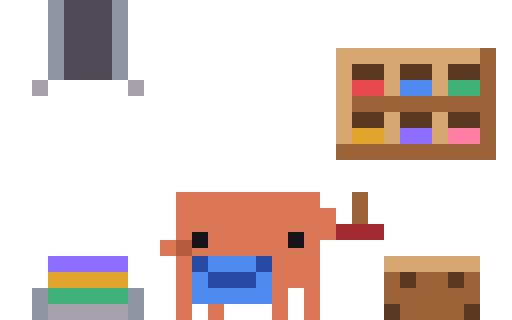
t = 0.00 s
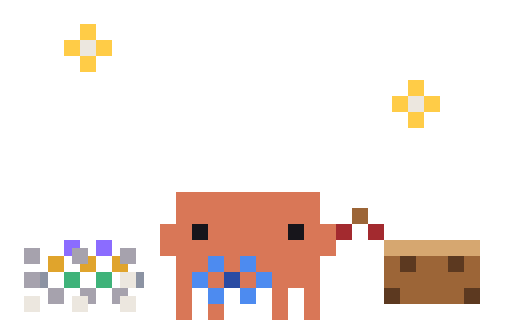
t = 0.11 s
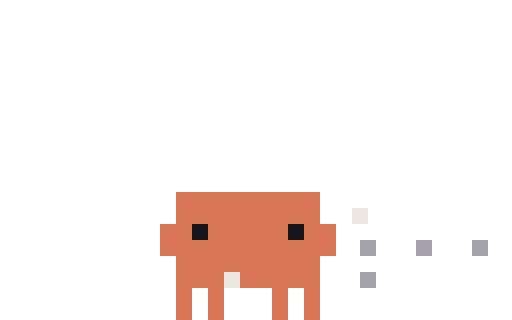
t = 0.23 s
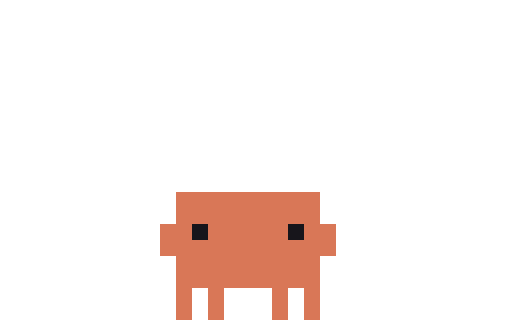
t = 0.33 s
t = 0.48 s: frame unchanged from t = 0.33 s, image omitted
t = 0.55 s: frame unchanged from t = 0.33 s, image omitted

The animated SVG that drew these frames (rendered in a browser with its animation timeline set to each time). Animation: 6 CSS @keyframes rules; one cycle of 0.55 s.

<svg xmlns="http://www.w3.org/2000/svg" width="96" height="60" viewBox="0 0 32 20" shape-rendering="crispEdges"><title>Clawd out-working-mail</title><desc>Pack-away for working-mail: its scene leaves, ending on the plain pose.</desc><style>@keyframes clawd-out-working-mail-0-0{0%{opacity:1}9.091%{opacity:0}100%{opacity:0}}.clawd-out-working-mail-0-0{opacity:1;animation:clawd-out-working-mail-0-0 550ms step-end 1 forwards}@keyframes clawd-out-working-mail-0-1{0%{opacity:0}9.091%{opacity:1}18.182%{opacity:0}100%{opacity:0}}.clawd-out-working-mail-0-1{opacity:0;animation:clawd-out-working-mail-0-1 550ms step-end 1 forwards}@keyframes clawd-out-working-mail-0-2{0%{opacity:0}18.182%{opacity:1}27.273%{opacity:0}100%{opacity:0}}.clawd-out-working-mail-0-2{opacity:0;animation:clawd-out-working-mail-0-2 550ms step-end 1 forwards}@keyframes clawd-out-working-mail-0-3{0%{opacity:0}27.273%{opacity:1}36.364%{opacity:0}100%{opacity:0}}.clawd-out-working-mail-0-3{opacity:0;animation:clawd-out-working-mail-0-3 550ms step-end 1 forwards}@keyframes clawd-out-working-mail-0-4{0%{opacity:0}36.364%{opacity:1}45.455%{opacity:0}100%{opacity:0}}.clawd-out-working-mail-0-4{opacity:0;animation:clawd-out-working-mail-0-4 550ms step-end 1 forwards}@keyframes clawd-out-working-mail-0-5{0%{opacity:0}45.455%{opacity:1}100%{opacity:1}}.clawd-out-working-mail-0-5{opacity:0;animation:clawd-out-working-mail-0-5 550ms step-end 1 forwards}@media (prefers-reduced-motion:reduce){[class^="clawd-out-working-mail-"]{animation:none!important}}</style><g class="clawd-out-working-mail-0-0" transform="scale(0.5)"><path fill="#8C93A3" d="M6 0h2v1h-2zM14 0h2v1h-2zM6 1h2v1h-2zM14 1h2v1h-2zM6 2h2v1h-2zM14 2h2v1h-2zM6 3h2v1h-2zM14 3h2v1h-2zM6 4h2v1h-2zM14 4h2v1h-2zM6 5h2v1h-2zM14 5h2v1h-2zM6 6h2v1h-2zM14 6h2v1h-2zM6 7h2v1h-2zM14 7h2v1h-2zM6 8h2v1h-2zM14 8h2v1h-2zM6 9h2v1h-2zM14 9h2v1h-2zM4 36h2v1h-2zM16 36h2v1h-2zM4 37h2v1h-2zM16 37h2v1h-2zM4 38h2v1h-2zM16 38h2v1h-2zM4 39h2v1h-2zM16 39h2v1h-2z"/><path fill="#4F4A57" d="M8 0h6v1h-6zM8 1h6v1h-6zM8 2h6v1h-6zM8 3h6v1h-6zM8 4h6v1h-6zM8 5h6v1h-6zM8 6h6v1h-6zM8 7h6v1h-6zM8 8h6v1h-6zM8 9h6v1h-6z"/><path fill="#D6A770" d="M42 6h18v1h-18zM42 7h18v1h-18zM42 8h2v1h-2zM48 8h2v1h-2zM54 8h2v1h-2zM42 9h2v1h-2zM48 9h2v1h-2zM54 9h2v1h-2zM42 10h2v1h-2zM48 10h2v1h-2zM54 10h2v1h-2zM42 11h2v1h-2zM48 11h2v1h-2zM54 11h2v1h-2zM42 12h2v1h-2zM42 13h2v1h-2zM42 14h2v1h-2zM48 14h2v1h-2zM54 14h2v1h-2zM42 15h2v1h-2zM48 15h2v1h-2zM54 15h2v1h-2zM42 16h2v1h-2zM48 16h2v1h-2zM54 16h2v1h-2zM42 17h2v1h-2zM48 17h2v1h-2zM54 17h2v1h-2zM48 32h12v1h-12zM48 33h12v1h-12z"/><path fill="#9C6537" d="M60 6h2v1h-2zM60 7h2v1h-2zM60 8h2v1h-2zM60 9h2v1h-2zM60 10h2v1h-2zM60 11h2v1h-2zM44 12h18v1h-18zM44 13h18v1h-18zM60 14h2v1h-2zM60 15h2v1h-2zM60 16h2v1h-2zM60 17h2v1h-2zM42 18h20v1h-20zM42 19h20v1h-20zM44 24h2v1h-2zM44 25h2v1h-2zM44 26h2v1h-2zM44 27h2v1h-2zM48 34h2v1h-2zM52 34h4v1h-4zM58 34h2v1h-2zM48 35h2v1h-2zM52 35h4v1h-4zM58 35h2v1h-2zM48 36h12v1h-12zM48 37h12v1h-12zM50 38h8v1h-8zM50 39h8v1h-8z"/><path fill="#5C3920" d="M44 8h4v1h-4zM50 8h4v1h-4zM56 8h4v1h-4zM44 9h4v1h-4zM50 9h4v1h-4zM56 9h4v1h-4zM44 14h4v1h-4zM50 14h4v1h-4zM56 14h4v1h-4zM44 15h4v1h-4zM50 15h4v1h-4zM56 15h4v1h-4zM50 34h2v1h-2zM56 34h2v1h-2zM50 35h2v1h-2zM56 35h2v1h-2zM48 38h2v1h-2zM58 38h2v1h-2zM48 39h2v1h-2zM58 39h2v1h-2z"/><path fill="#A6A2AD" d="M4 10h2v1h-2zM16 10h2v1h-2zM4 11h2v1h-2zM16 11h2v1h-2zM6 38h10v1h-10zM6 39h10v1h-10z"/><path fill="#E5484D" d="M44 10h4v1h-4zM44 11h4v1h-4z"/><path fill="#4D8BF0" d="M50 10h4v1h-4zM50 11h4v1h-4zM26 32h6v1h-6zM26 33h6v1h-6zM24 34h2v1h-2zM32 34h2v1h-2zM24 35h2v1h-2zM32 35h2v1h-2zM24 36h10v1h-10zM24 37h10v1h-10z"/><path fill="#3FB37A" d="M56 10h4v1h-4zM56 11h4v1h-4zM6 36h10v1h-10zM6 37h10v1h-10z"/><path fill="#E0A42C" d="M44 16h4v1h-4zM44 17h4v1h-4zM6 34h10v1h-10zM6 35h10v1h-10z"/><path fill="#8B6CFF" d="M50 16h4v1h-4zM50 17h4v1h-4zM6 32h10v1h-10zM6 33h10v1h-10z"/><path fill="#FF7EA1" d="M56 16h4v1h-4zM56 17h4v1h-4z"/><path fill="#D97757" d="M22 24h18v1h-18zM22 25h18v1h-18zM22 26h20v1h-20zM22 27h20v1h-20zM22 28h20v1h-20zM22 29h2v1h-2zM26 29h10v1h-10zM38 29h4v1h-4zM20 30h2v1h-2zM26 30h10v1h-10zM38 30h2v1h-2zM20 31h2v1h-2zM24 31h16v1h-16zM22 32h2v1h-2zM34 32h6v1h-6zM22 33h2v1h-2zM34 33h6v1h-6zM22 34h2v1h-2zM34 34h6v1h-6zM22 35h2v1h-2zM34 35h6v1h-6zM22 36h2v1h-2zM34 36h2v1h-2zM38 36h2v1h-2zM22 37h2v1h-2zM34 37h2v1h-2zM38 37h2v1h-2zM22 38h2v1h-2zM26 38h2v1h-2zM34 38h2v1h-2zM38 38h2v1h-2zM22 39h2v1h-2zM26 39h2v1h-2zM34 39h2v1h-2zM38 39h2v1h-2z"/><path fill="#A32A2F" d="M42 28h6v1h-6zM42 29h6v1h-6z"/><path fill="#17151B" d="M24 29h2v1h-2zM36 29h2v1h-2zM24 30h2v1h-2zM36 30h2v1h-2z"/><path fill="#B65B3E" d="M22 30h2v1h-2zM22 31h2v1h-2z"/><path fill="#2A4BA3" d="M24 32h2v1h-2zM32 32h2v1h-2zM24 33h2v1h-2zM32 33h2v1h-2zM26 34h6v1h-6zM26 35h6v1h-6z"/></g><g class="clawd-out-working-mail-0-1" transform="scale(0.5)"><path fill="#8C93A3" d="M6 0h2v1h-2zM14 0h2v1h-2zM6 1h2v1h-2zM14 1h2v1h-2zM6 4h2v1h-2zM14 4h2v1h-2zM6 5h2v1h-2zM14 5h2v1h-2zM6 8h2v1h-2zM14 8h2v1h-2zM6 9h2v1h-2zM14 9h2v1h-2zM4 34h2v1h-2zM16 34h2v1h-2zM4 35h2v1h-2zM16 35h2v1h-2zM4 36h2v1h-2zM16 36h2v1h-2zM4 37h2v1h-2zM16 37h2v1h-2z"/><path fill="#4F4A57" d="M10 0h2v1h-2zM10 1h2v1h-2zM8 2h2v1h-2zM12 2h2v1h-2zM8 3h2v1h-2zM12 3h2v1h-2zM10 4h2v1h-2zM10 5h2v1h-2zM8 6h2v1h-2zM12 6h2v1h-2zM8 7h2v1h-2zM12 7h2v1h-2zM10 8h2v1h-2zM10 9h2v1h-2z"/><path fill="#D6A770" d="M44 6h2v1h-2zM48 6h2v1h-2zM52 6h2v1h-2zM56 6h2v1h-2zM44 7h2v1h-2zM48 7h2v1h-2zM52 7h2v1h-2zM56 7h2v1h-2zM42 8h2v1h-2zM54 8h2v1h-2zM42 9h2v1h-2zM54 9h2v1h-2zM48 10h2v1h-2zM48 11h2v1h-2zM42 12h2v1h-2zM42 13h2v1h-2zM48 14h2v1h-2zM48 15h2v1h-2zM42 16h2v1h-2zM54 16h2v1h-2zM42 17h2v1h-2zM54 17h2v1h-2zM48 32h12v1h-12zM48 33h12v1h-12z"/><path fill="#9C6537" d="M60 6h2v1h-2zM60 7h2v1h-2zM60 10h2v1h-2zM60 11h2v1h-2zM46 12h2v1h-2zM50 12h2v1h-2zM54 12h2v1h-2zM58 12h2v1h-2zM46 13h2v1h-2zM50 13h2v1h-2zM54 13h2v1h-2zM58 13h2v1h-2zM60 14h2v1h-2zM60 15h2v1h-2zM44 18h2v1h-2zM48 18h2v1h-2zM52 18h2v1h-2zM56 18h2v1h-2zM60 18h2v1h-2zM44 19h2v1h-2zM48 19h2v1h-2zM52 19h2v1h-2zM56 19h2v1h-2zM60 19h2v1h-2zM44 24h2v1h-2zM44 25h2v1h-2zM44 26h2v1h-2zM44 27h2v1h-2zM48 34h2v1h-2zM52 34h4v1h-4zM58 34h2v1h-2zM48 35h2v1h-2zM52 35h4v1h-4zM58 35h2v1h-2zM48 36h12v1h-12zM48 37h12v1h-12zM50 38h8v1h-8zM50 39h8v1h-8z"/><path fill="#5C3920" d="M46 8h2v1h-2zM50 8h2v1h-2zM58 8h2v1h-2zM46 9h2v1h-2zM50 9h2v1h-2zM58 9h2v1h-2zM44 14h2v1h-2zM52 14h2v1h-2zM56 14h2v1h-2zM44 15h2v1h-2zM52 15h2v1h-2zM56 15h2v1h-2zM50 34h2v1h-2zM56 34h2v1h-2zM50 35h2v1h-2zM56 35h2v1h-2zM48 38h2v1h-2zM58 38h2v1h-2zM48 39h2v1h-2zM58 39h2v1h-2z"/><path fill="#A6A2AD" d="M4 10h2v1h-2zM16 10h2v1h-2zM4 11h2v1h-2zM16 11h2v1h-2zM6 36h10v1h-10zM6 37h10v1h-10z"/><path fill="#E5484D" d="M44 10h2v1h-2zM44 11h2v1h-2z"/><path fill="#4D8BF0" d="M52 10h2v1h-2zM52 11h2v1h-2zM26 32h6v1h-6zM26 33h6v1h-6zM24 34h2v1h-2zM32 34h2v1h-2zM24 35h2v1h-2zM32 35h2v1h-2zM24 36h10v1h-10zM24 37h10v1h-10z"/><path fill="#3FB37A" d="M56 10h2v1h-2zM56 11h2v1h-2zM6 34h10v1h-10zM6 35h10v1h-10z"/><path fill="#E0A42C" d="M46 16h2v1h-2zM46 17h2v1h-2zM6 32h10v1h-10zM6 33h10v1h-10z"/><path fill="#8B6CFF" d="M50 16h2v1h-2zM50 17h2v1h-2zM6 30h10v1h-10zM6 31h10v1h-10z"/><path fill="#FF7EA1" d="M58 16h2v1h-2zM58 17h2v1h-2z"/><path fill="#D97757" d="M22 24h18v1h-18zM22 25h18v1h-18zM22 26h18v1h-18zM22 27h18v1h-18zM20 28h4v1h-4zM26 28h10v1h-10zM38 28h4v1h-4zM20 29h4v1h-4zM26 29h10v1h-10zM38 29h4v1h-4zM20 30h22v1h-22zM20 31h22v1h-22zM22 32h2v1h-2zM34 32h6v1h-6zM22 33h2v1h-2zM34 33h6v1h-6zM22 34h2v1h-2zM34 34h6v1h-6zM22 35h2v1h-2zM34 35h6v1h-6zM22 36h2v1h-2zM34 36h2v1h-2zM38 36h2v1h-2zM22 37h2v1h-2zM34 37h2v1h-2zM38 37h2v1h-2zM22 38h2v1h-2zM26 38h2v1h-2zM34 38h2v1h-2zM38 38h2v1h-2zM22 39h2v1h-2zM26 39h2v1h-2zM34 39h2v1h-2zM38 39h2v1h-2z"/><path fill="#17151B" d="M24 28h2v1h-2zM36 28h2v1h-2zM24 29h2v1h-2zM36 29h2v1h-2z"/><path fill="#A32A2F" d="M42 28h6v1h-6zM42 29h6v1h-6z"/><path fill="#2A4BA3" d="M24 32h2v1h-2zM32 32h2v1h-2zM24 33h2v1h-2zM32 33h2v1h-2zM26 34h6v1h-6zM26 35h6v1h-6z"/></g><g class="clawd-out-working-mail-0-2" transform="scale(0.5)"><path fill="#FFCC47" d="M10 3h2v1h-2zM10 4h2v1h-2zM8 5h2v1h-2zM12 5h2v1h-2zM8 6h2v1h-2zM12 6h2v1h-2zM10 7h2v1h-2zM10 8h2v1h-2zM51 10h2v1h-2zM51 11h2v1h-2zM49 12h2v1h-2zM53 12h2v1h-2zM49 13h2v1h-2zM53 13h2v1h-2zM51 14h2v1h-2zM51 15h2v1h-2z"/><path fill="#ECE7DF" d="M10 5h2v1h-2zM10 6h2v1h-2zM51 12h2v1h-2zM51 13h2v1h-2zM15 34h2v1h-2zM15 35h2v1h-2zM3 37h2v1h-2zM9 37h2v1h-2zM15 37h2v1h-2zM3 38h2v1h-2zM9 38h2v1h-2zM15 38h2v1h-2z"/><path fill="#D97757" d="M22 24h18v1h-18zM22 25h18v1h-18zM22 26h18v1h-18zM22 27h18v1h-18zM20 28h4v1h-4zM26 28h10v1h-10zM38 28h4v1h-4zM20 29h4v1h-4zM26 29h10v1h-10zM38 29h4v1h-4zM20 30h22v1h-22zM20 31h22v1h-22zM22 32h4v1h-4zM28 32h2v1h-2zM32 32h8v1h-8zM22 33h4v1h-4zM28 33h2v1h-2zM32 33h8v1h-8zM22 34h2v1h-2zM26 34h2v1h-2zM30 34h2v1h-2zM34 34h6v1h-6zM22 35h2v1h-2zM26 35h2v1h-2zM30 35h2v1h-2zM34 35h6v1h-6zM22 36h2v1h-2zM34 36h2v1h-2zM38 36h2v1h-2zM22 37h2v1h-2zM34 37h2v1h-2zM38 37h2v1h-2zM22 38h2v1h-2zM26 38h2v1h-2zM34 38h2v1h-2zM38 38h2v1h-2zM22 39h2v1h-2zM26 39h2v1h-2zM34 39h2v1h-2zM38 39h2v1h-2z"/><path fill="#9C6537" d="M44 26h2v1h-2zM44 27h2v1h-2zM48 32h2v1h-2zM52 32h4v1h-4zM58 32h2v1h-2zM48 33h2v1h-2zM52 33h4v1h-4zM58 33h2v1h-2zM48 34h12v1h-12zM48 35h12v1h-12zM50 36h8v1h-8zM50 37h8v1h-8z"/><path fill="#17151B" d="M24 28h2v1h-2zM36 28h2v1h-2zM24 29h2v1h-2zM36 29h2v1h-2z"/><path fill="#A32A2F" d="M42 28h2v1h-2zM46 28h2v1h-2zM42 29h2v1h-2zM46 29h2v1h-2z"/><path fill="#8B6CFF" d="M8 30h2v1h-2zM12 30h2v1h-2zM8 31h1v1h-1zM12 31h2v1h-2z"/><path fill="#D6A770" d="M48 30h12v1h-12zM48 31h12v1h-12z"/><path fill="#A6A2AD" d="M3 31h2v1h-2zM9 31h2v1h-2zM15 31h2v1h-2zM3 32h2v1h-2zM9 32h2v1h-2zM15 32h2v1h-2zM3 34h2v1h-2zM3 35h2v1h-2zM6 36h2v1h-2zM10 36h2v1h-2zM14 36h2v1h-2zM6 37h2v1h-2zM11 37h1v1h-1zM14 37h1v1h-1z"/><path fill="#E0A42C" d="M6 32h2v1h-2zM11 32h1v1h-1zM14 32h1v1h-1zM6 33h2v1h-2zM10 33h2v1h-2zM14 33h2v1h-2z"/><path fill="#4D8BF0" d="M26 32h2v1h-2zM30 32h2v1h-2zM26 33h2v1h-2zM30 33h2v1h-2zM24 34h2v1h-2zM32 34h2v1h-2zM24 35h2v1h-2zM32 35h2v1h-2zM26 36h2v1h-2zM30 36h2v1h-2zM26 37h2v1h-2zM30 37h2v1h-2z"/><path fill="#5C3920" d="M50 32h2v1h-2zM56 32h2v1h-2zM50 33h2v1h-2zM56 33h2v1h-2zM48 36h2v1h-2zM58 36h2v1h-2zM48 37h2v1h-2zM58 37h2v1h-2z"/><path fill="#8C93A3" d="M5 34h1v1h-1zM17 34h1v1h-1zM5 35h1v1h-1zM17 35h1v1h-1z"/><path fill="#3FB37A" d="M8 34h2v1h-2zM12 34h2v1h-2zM8 35h2v1h-2zM12 35h2v1h-2z"/><path fill="#2A4BA3" d="M28 34h2v1h-2zM28 35h2v1h-2z"/></g><g class="clawd-out-working-mail-0-3" transform="scale(0.5)"><path fill="#ECE7DF" d="M10 5h2v1h-2zM10 6h2v1h-2zM51 12h2v1h-2zM51 13h2v1h-2zM44 26h2v1h-2zM44 27h2v1h-2zM28 34h2v1h-2zM57 34h2v1h-2zM28 35h2v1h-2zM57 35h2v1h-2zM47 37h2v1h-2zM52 37h2v1h-2zM57 37h2v1h-2zM47 38h2v1h-2zM52 38h2v1h-2zM57 38h2v1h-2z"/><path fill="#D97757" d="M22 24h18v1h-18zM22 25h18v1h-18zM22 26h18v1h-18zM22 27h18v1h-18zM20 28h4v1h-4zM26 28h10v1h-10zM38 28h4v1h-4zM20 29h4v1h-4zM26 29h10v1h-10zM38 29h4v1h-4zM20 30h22v1h-22zM20 31h22v1h-22zM22 32h6v1h-6zM30 32h10v1h-10zM22 33h6v1h-6zM30 33h10v1h-10zM22 34h4v1h-4zM32 34h8v1h-8zM22 35h4v1h-4zM32 35h8v1h-8zM22 36h2v1h-2zM26 36h2v1h-2zM34 36h2v1h-2zM38 36h2v1h-2zM22 37h2v1h-2zM26 37h2v1h-2zM34 37h2v1h-2zM38 37h2v1h-2zM22 38h2v1h-2zM26 38h2v1h-2zM34 38h2v1h-2zM38 38h2v1h-2zM22 39h2v1h-2zM26 39h2v1h-2zM34 39h2v1h-2zM38 39h2v1h-2z"/><path fill="#FFCC47" d="M44 24h2v1h-2zM44 25h2v1h-2zM42 26h2v1h-2zM46 26h2v1h-2zM42 27h2v1h-2zM46 27h2v1h-2zM44 28h2v1h-2zM44 29h2v1h-2zM28 32h2v1h-2zM28 33h2v1h-2zM26 34h2v1h-2zM30 34h2v1h-2zM26 35h2v1h-2zM30 35h2v1h-2zM28 36h2v1h-2zM28 37h2v1h-2z"/><path fill="#17151B" d="M24 28h2v1h-2zM36 28h2v1h-2zM24 29h2v1h-2zM36 29h2v1h-2z"/><path fill="#A6A2AD" d="M1 30h2v1h-2zM9 30h2v1h-2zM17 30h2v1h-2zM1 31h2v1h-2zM9 31h2v1h-2zM17 31h2v1h-2zM47 31h2v1h-2zM52 31h2v1h-2zM57 31h2v1h-2zM47 32h2v1h-2zM52 32h2v1h-2zM57 32h2v1h-2zM1 34h2v1h-2zM47 34h2v1h-2zM1 35h2v1h-2zM47 35h2v1h-2z"/><path fill="#D6A770" d="M48 30h2v1h-2zM52 30h2v1h-2zM56 30h2v1h-2zM49 31h1v1h-1zM56 31h1v1h-1z"/><path fill="#5C3920" d="M50 32h2v1h-2zM50 33h2v1h-2zM58 36h2v1h-2zM59 37h1v1h-1z"/><path fill="#9C6537" d="M54 32h2v1h-2zM59 32h1v1h-1zM54 33h2v1h-2zM58 33h2v1h-2zM49 34h1v1h-1zM52 34h2v1h-2zM56 34h1v1h-1zM49 35h1v1h-1zM52 35h2v1h-2zM56 35h1v1h-1zM50 36h2v1h-2zM54 36h2v1h-2zM50 37h2v1h-2zM54 37h2v1h-2z"/></g><g class="clawd-out-working-mail-0-4" transform="scale(0.5)"><path fill="#D97757" d="M22 24h18v1h-18zM22 25h18v1h-18zM22 26h18v1h-18zM22 27h18v1h-18zM20 28h4v1h-4zM26 28h10v1h-10zM38 28h4v1h-4zM20 29h4v1h-4zM26 29h10v1h-10zM38 29h4v1h-4zM20 30h22v1h-22zM20 31h22v1h-22zM22 32h18v1h-18zM22 33h18v1h-18zM22 34h6v1h-6zM30 34h10v1h-10zM22 35h6v1h-6zM30 35h10v1h-10zM22 36h2v1h-2zM26 36h2v1h-2zM34 36h2v1h-2zM38 36h2v1h-2zM22 37h2v1h-2zM26 37h2v1h-2zM34 37h2v1h-2zM38 37h2v1h-2zM22 38h2v1h-2zM26 38h2v1h-2zM34 38h2v1h-2zM38 38h2v1h-2zM22 39h2v1h-2zM26 39h2v1h-2zM34 39h2v1h-2zM38 39h2v1h-2z"/><path fill="#ECE7DF" d="M44 26h2v1h-2zM44 27h2v1h-2zM28 34h2v1h-2zM28 35h2v1h-2z"/><path fill="#17151B" d="M24 28h2v1h-2zM36 28h2v1h-2zM24 29h2v1h-2zM36 29h2v1h-2z"/><path fill="#A6A2AD" d="M45 30h2v1h-2zM52 30h2v1h-2zM59 30h2v1h-2zM45 31h2v1h-2zM52 31h2v1h-2zM59 31h2v1h-2zM45 34h2v1h-2zM45 35h2v1h-2z"/></g><g class="clawd-out-working-mail-0-5" transform="scale(0.5)"><path fill="#D97757" d="M22 24h18v1h-18zM22 25h18v1h-18zM22 26h18v1h-18zM22 27h18v1h-18zM20 28h4v1h-4zM26 28h10v1h-10zM38 28h4v1h-4zM20 29h4v1h-4zM26 29h10v1h-10zM38 29h4v1h-4zM20 30h22v1h-22zM20 31h22v1h-22zM22 32h18v1h-18zM22 33h18v1h-18zM22 34h18v1h-18zM22 35h18v1h-18zM22 36h2v1h-2zM26 36h2v1h-2zM34 36h2v1h-2zM38 36h2v1h-2zM22 37h2v1h-2zM26 37h2v1h-2zM34 37h2v1h-2zM38 37h2v1h-2zM22 38h2v1h-2zM26 38h2v1h-2zM34 38h2v1h-2zM38 38h2v1h-2zM22 39h2v1h-2zM26 39h2v1h-2zM34 39h2v1h-2zM38 39h2v1h-2z"/><path fill="#17151B" d="M24 28h2v1h-2zM36 28h2v1h-2zM24 29h2v1h-2zM36 29h2v1h-2z"/></g></svg>
